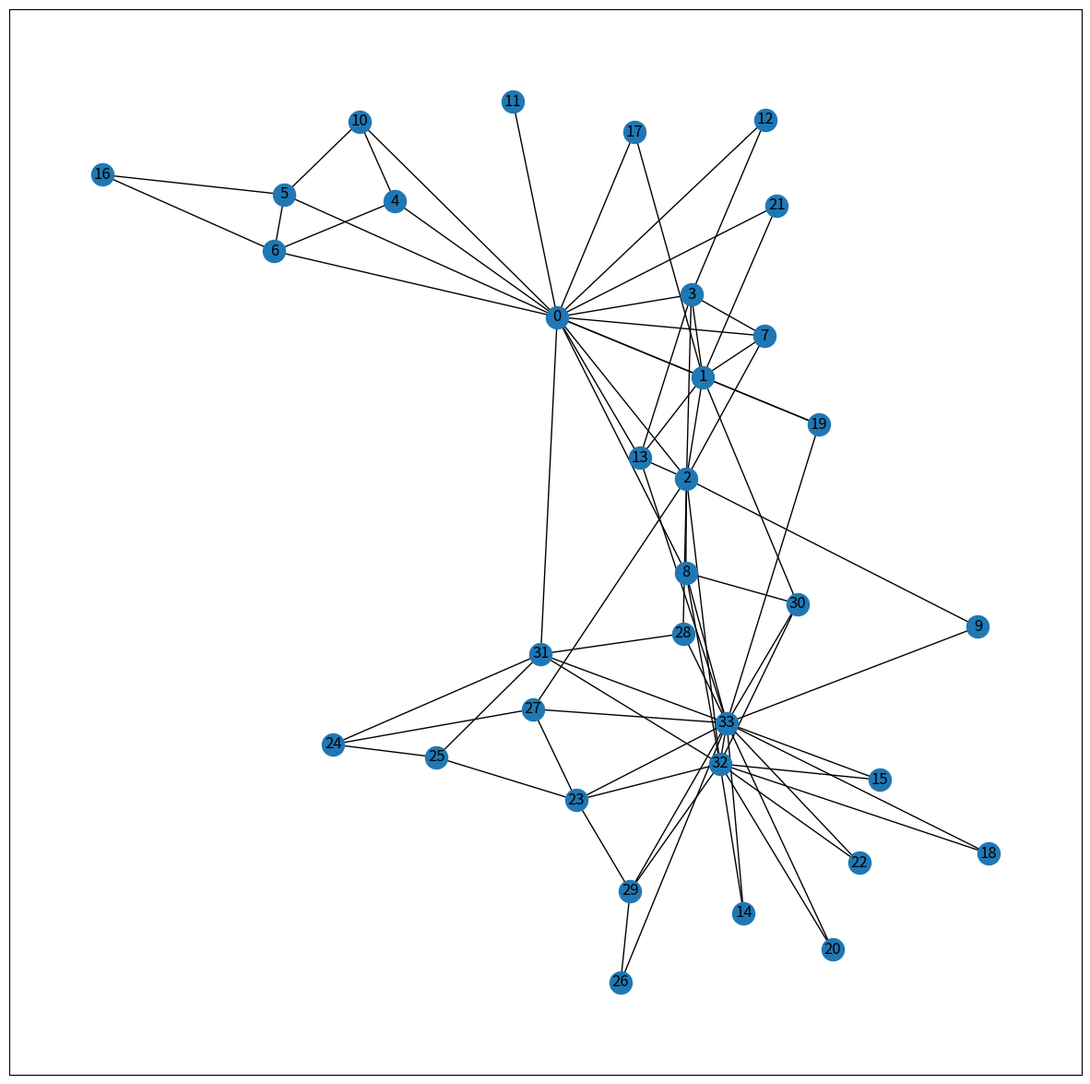

The script that saved this image:
import matplotlib.pyplot as plt
import networkx as nx

G = nx.karate_club_graph()

plt.figure(figsize =(15, 15))
nx.draw_networkx(G, with_labels = True)


deg_centrality = nx.degree_centrality(G)

# G is the Karate Club Graph
print(deg_centrality)
